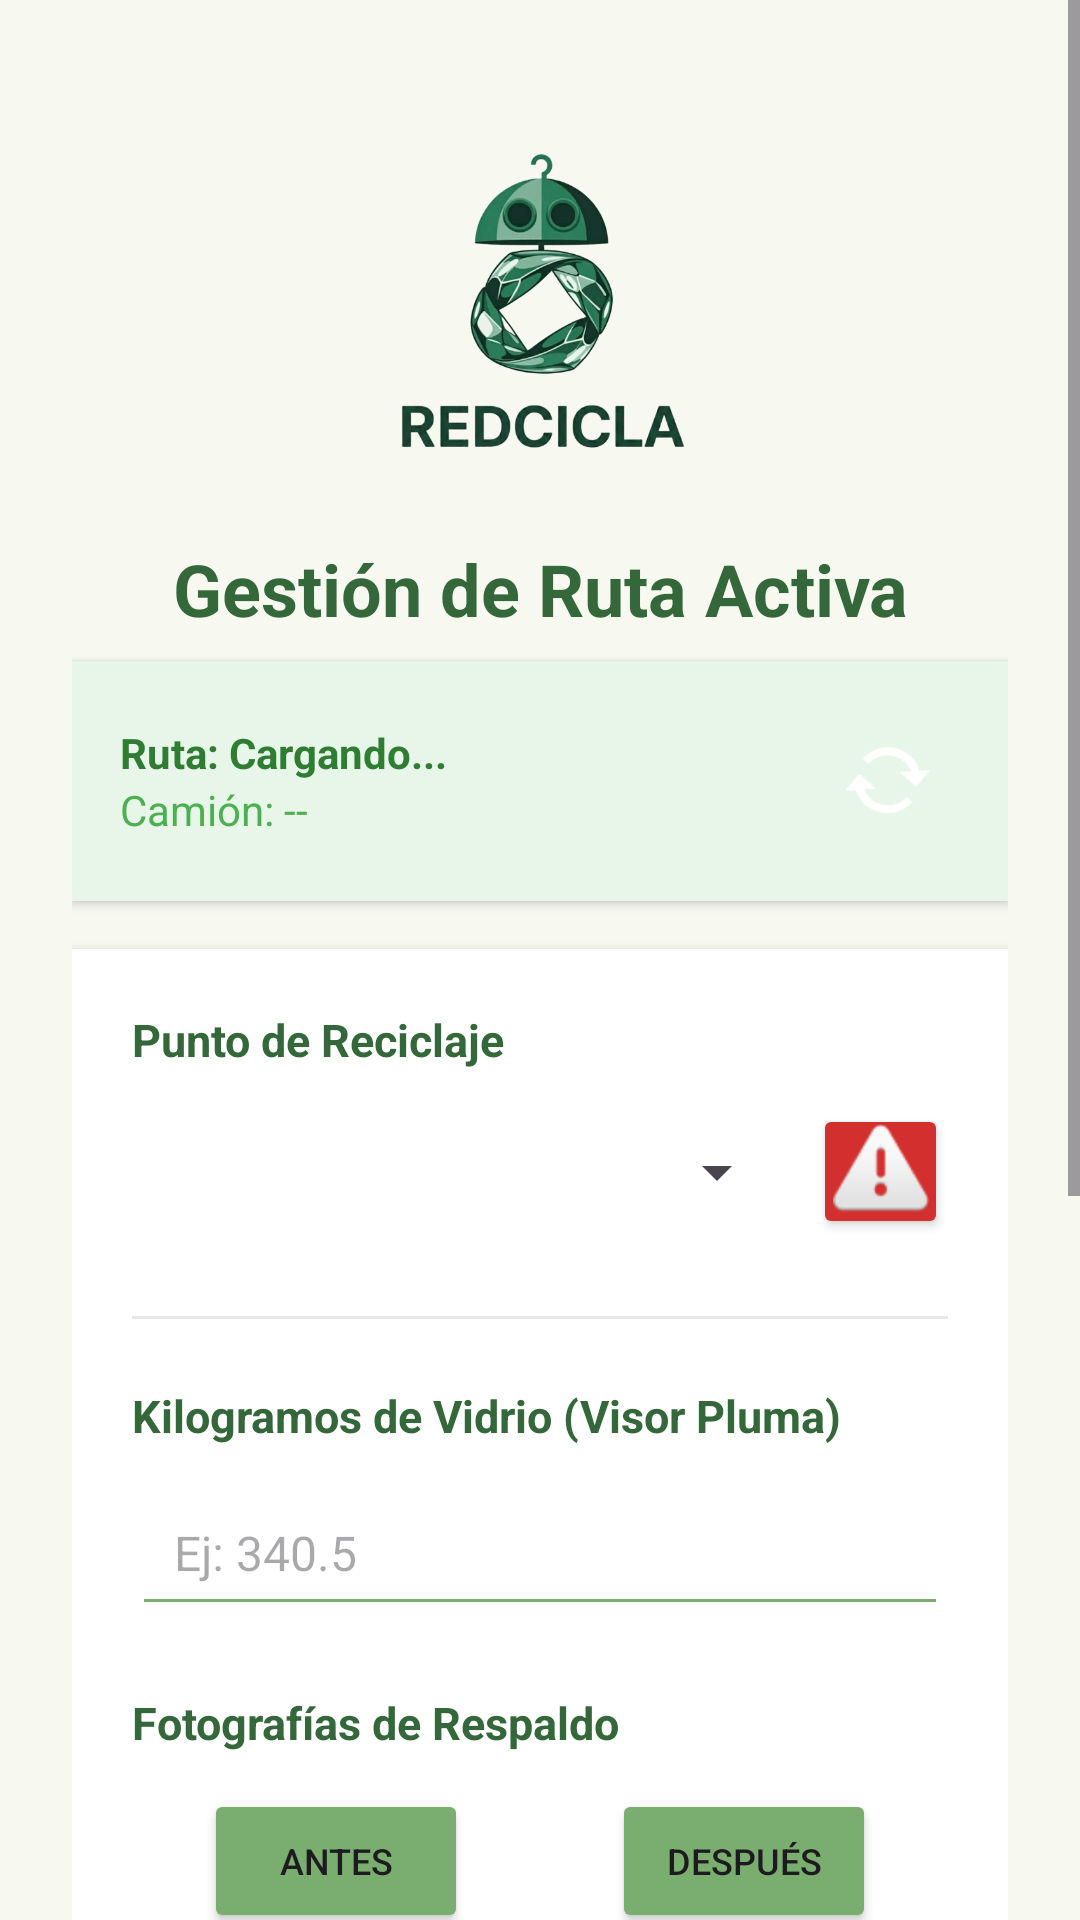

Reconstruct the res/layout file that produces this screen, plus the resources it refers to.
<!-- AndroidManifest.xml: application theme Theme.AppRedCicla -->
<!-- res/layout/activity_registrar_retiro.xml -->
<?xml version="1.0" encoding="utf-8"?>
<ScrollView xmlns:android="http://schemas.android.com/apk/res/android"
    android:layout_width="match_parent"
    android:layout_height="match_parent"
    android:background="#F7F8F0">

    <LinearLayout
        android:layout_width="match_parent"
        android:layout_height="wrap_content"
        android:orientation="vertical"
        android:padding="24dp"
        android:gravity="center_horizontal">

        <ImageView
            android:layout_width="120dp"
            android:layout_height="120dp"
            android:src="@drawable/logo_redcicla"
            android:contentDescription="Logo RedCicla"
            android:adjustViewBounds="true"
            android:layout_marginTop="16dp"
            android:layout_marginBottom="20dp" />

        <TextView
            android:layout_width="wrap_content"
            android:layout_height="wrap_content"
            android:text="Gestión de Ruta Activa"
            android:textSize="24sp"
            android:textStyle="bold"
            android:textColor="#346739"
            android:gravity="center"
            android:layout_marginBottom="8dp" />

        
        <LinearLayout
            android:layout_width="match_parent"
            android:layout_height="wrap_content"
            android:orientation="horizontal"
            android:background="#E8F5E9"
            android:padding="16dp"
            android:elevation="2dp"
            android:layout_marginBottom="16dp"
            android:gravity="center_vertical">

            <LinearLayout
                android:layout_width="0dp"
                android:layout_height="wrap_content"
                android:layout_weight="1"
                android:orientation="vertical">

                <TextView
                    android:id="@+id/txtNombreRuta"
                    android:layout_width="wrap_content"
                    android:layout_height="wrap_content"
                    android:text="Ruta: Cargando..."
                    android:textStyle="bold"
                    android:textColor="#2E7D32" />

                <TextView
                    android:id="@+id/txtPatenteCamion"
                    android:layout_width="wrap_content"
                    android:layout_height="wrap_content"
                    android:text="Camión: --"
                    android:textColor="#4CAF50" />
            </LinearLayout>

            <ImageButton
                android:id="@+id/btnActualizarDatos"
                android:layout_width="48dp"
                android:layout_height="48dp"
                android:src="@android:drawable/stat_notify_sync"
                android:background="?attr/selectableItemBackgroundBorderless"
                android:contentDescription="Actualizar Ruta"
                android:padding="8dp"
                android:scaleType="fitCenter" />
        </LinearLayout>

        <LinearLayout
            android:layout_width="match_parent"
            android:layout_height="wrap_content"
            android:orientation="vertical"
            android:background="#FFFFFF"
            android:padding="20dp"
            android:elevation="4dp"
            android:layout_marginBottom="24dp">

            <TextView
                android:layout_width="wrap_content"
                android:layout_height="wrap_content"
                android:text="Punto de Reciclaje"
                android:textStyle="bold"
                android:textSize="15sp"
                android:textColor="#346739"
                android:layout_marginBottom="8dp" />

            <LinearLayout
                android:layout_width="match_parent"
                android:layout_height="wrap_content"
                android:orientation="horizontal"
                android:gravity="center_vertical"
                android:layout_marginBottom="22dp">

                <Spinner
                    android:id="@+id/spinnerPuntos"
                    android:layout_width="0dp"
                    android:layout_height="52dp"
                    android:layout_weight="1" />

                <ImageButton
                    android:id="@+id/btnReportarProblema"
                    android:layout_width="45dp"
                    android:layout_height="45dp"
                    android:layout_marginStart="8dp"
                    android:backgroundTint="#D32F2F"
                    android:src="@android:drawable/ic_dialog_alert"
                    android:contentDescription="Reportar Problema"
                    android:elevation="2dp" />
            </LinearLayout>

            <View
                android:layout_width="match_parent"
                android:layout_height="1dp"
                android:background="#E6E6E6"
                android:layout_marginBottom="22dp" />

            <TextView
                android:layout_width="wrap_content"
                android:layout_height="wrap_content"
                android:text="Kilogramos de Vidrio (Visor Pluma)"
                android:textStyle="bold"
                android:textSize="15sp"
                android:textColor="#346739"
                android:layout_marginBottom="8dp" />

            <EditText
                android:id="@+id/inputKgVidrio"
                android:layout_width="match_parent"
                android:layout_height="52dp"
                android:hint="Ej: 340.5"
                android:inputType="numberDecimal"
                android:textSize="16sp"
                android:paddingStart="14dp"
                android:paddingEnd="14dp"
                android:backgroundTint="#79AE6F"
                android:layout_marginBottom="22dp" />

            
            <TextView
                android:layout_width="wrap_content"
                android:layout_height="wrap_content"
                android:text="Fotografías de Respaldo"
                android:textStyle="bold"
                android:textSize="15sp"
                android:textColor="#346739"
                android:layout_marginBottom="12dp" />

            <LinearLayout
                android:layout_width="match_parent"
                android:layout_height="wrap_content"
                android:orientation="horizontal"
                android:layout_marginBottom="22dp">

                <LinearLayout
                    android:layout_width="0dp"
                    android:layout_height="wrap_content"
                    android:layout_weight="1"
                    android:orientation="vertical"
                    android:gravity="center">
                    <Button
                        android:id="@+id/btnFotoAntes"
                        android:layout_width="wrap_content"
                        android:layout_height="wrap_content"
                        android:text="Antes"
                        android:backgroundTint="#79AE6F"
                        android:textSize="12sp" />
                    <TextView
                        android:id="@+id/txtStatusAntes"
                        android:layout_width="wrap_content"
                        android:layout_height="wrap_content"
                        android:text="Sin foto"
                        android:textSize="11sp"
                        android:textColor="#999999" />
                </LinearLayout>

                <LinearLayout
                    android:layout_width="0dp"
                    android:layout_height="wrap_content"
                    android:layout_weight="1"
                    android:orientation="vertical"
                    android:gravity="center">
                    <Button
                        android:id="@+id/btnFotoDespues"
                        android:layout_width="wrap_content"
                        android:layout_height="wrap_content"
                        android:text="Después"
                        android:backgroundTint="#79AE6F"
                        android:textSize="12sp" />
                    <TextView
                        android:id="@+id/txtStatusDespues"
                        android:layout_width="wrap_content"
                        android:layout_height="wrap_content"
                        android:text="Sin foto"
                        android:textSize="11sp"
                        android:textColor="#999999" />
                </LinearLayout>
            </LinearLayout>

            <Button
                android:id="@+id/btnGuardarRetiro"
                android:layout_width="match_parent"
                android:layout_height="56dp"
                android:text="GUARDAR RETIRO OFFLINE"
                android:textColor="#FFFFFF"
                android:backgroundTint="#346739"
                android:textStyle="bold"
                android:textSize="14sp" />

            <Button
                android:id="@+id/btnSincronizar"
                android:layout_width="match_parent"
                android:layout_height="56dp"
                android:layout_marginTop="12dp"
                android:text="SINCRONIZAR CON LA NUBE"
                android:textColor="#FFFFFF"
                android:backgroundTint="#79AE6F"
                android:textStyle="bold"
                android:textSize="14sp" />
            <Button
                android:id="@+id/btnFinalizarRuta"
                android:layout_width="match_parent"
                android:layout_height="56dp"
                android:layout_marginTop="12dp"
                android:text="FINALIZAR RUTA"
                android:textColor="#FFFFFF"
                android:backgroundTint="#D97706"
                android:textStyle="bold"
                android:textSize="14sp" />

        </LinearLayout>
        <LinearLayout
            android:id="@+id/menuInferior"
            android:layout_width="match_parent"
            android:layout_height="70dp"
            android:layout_marginTop="16dp"
            android:orientation="horizontal"
            android:background="#FFFFFF"
            android:elevation="8dp"
            android:padding="8dp">

            <Button
                android:id="@+id/btnRetiroActual"
                android:layout_width="0dp"
                android:layout_height="match_parent"
                android:layout_weight="1"
                android:text="RETIRO"
                android:textStyle="bold"
                android:textColor="#FFFFFF"
                android:backgroundTint="#7BAF6F" />

            <Button
                android:id="@+id/btnIrMapa"
                android:layout_width="0dp"
                android:layout_height="match_parent"
                android:layout_weight="1"
                android:layout_marginStart="8dp"
                android:text="MAPA"
                android:textStyle="bold"
                android:textColor="#FFFFFF"
                android:backgroundTint="#2F6B3A" />

        </LinearLayout>

    </LinearLayout>

</ScrollView>
<!-- resources referenced by this layout -->
<resources>
  <!-- drawable logo_redcicla: png bitmap (drawable, 46010 bytes) -->
  <style name="Theme.AppRedCicla" parent="Base.Theme.AppRedCicla" />
  <style name="Base.Theme.AppRedCicla" parent="Theme.Material3.DayNight.NoActionBar">
          
          
      </style>
</resources>
